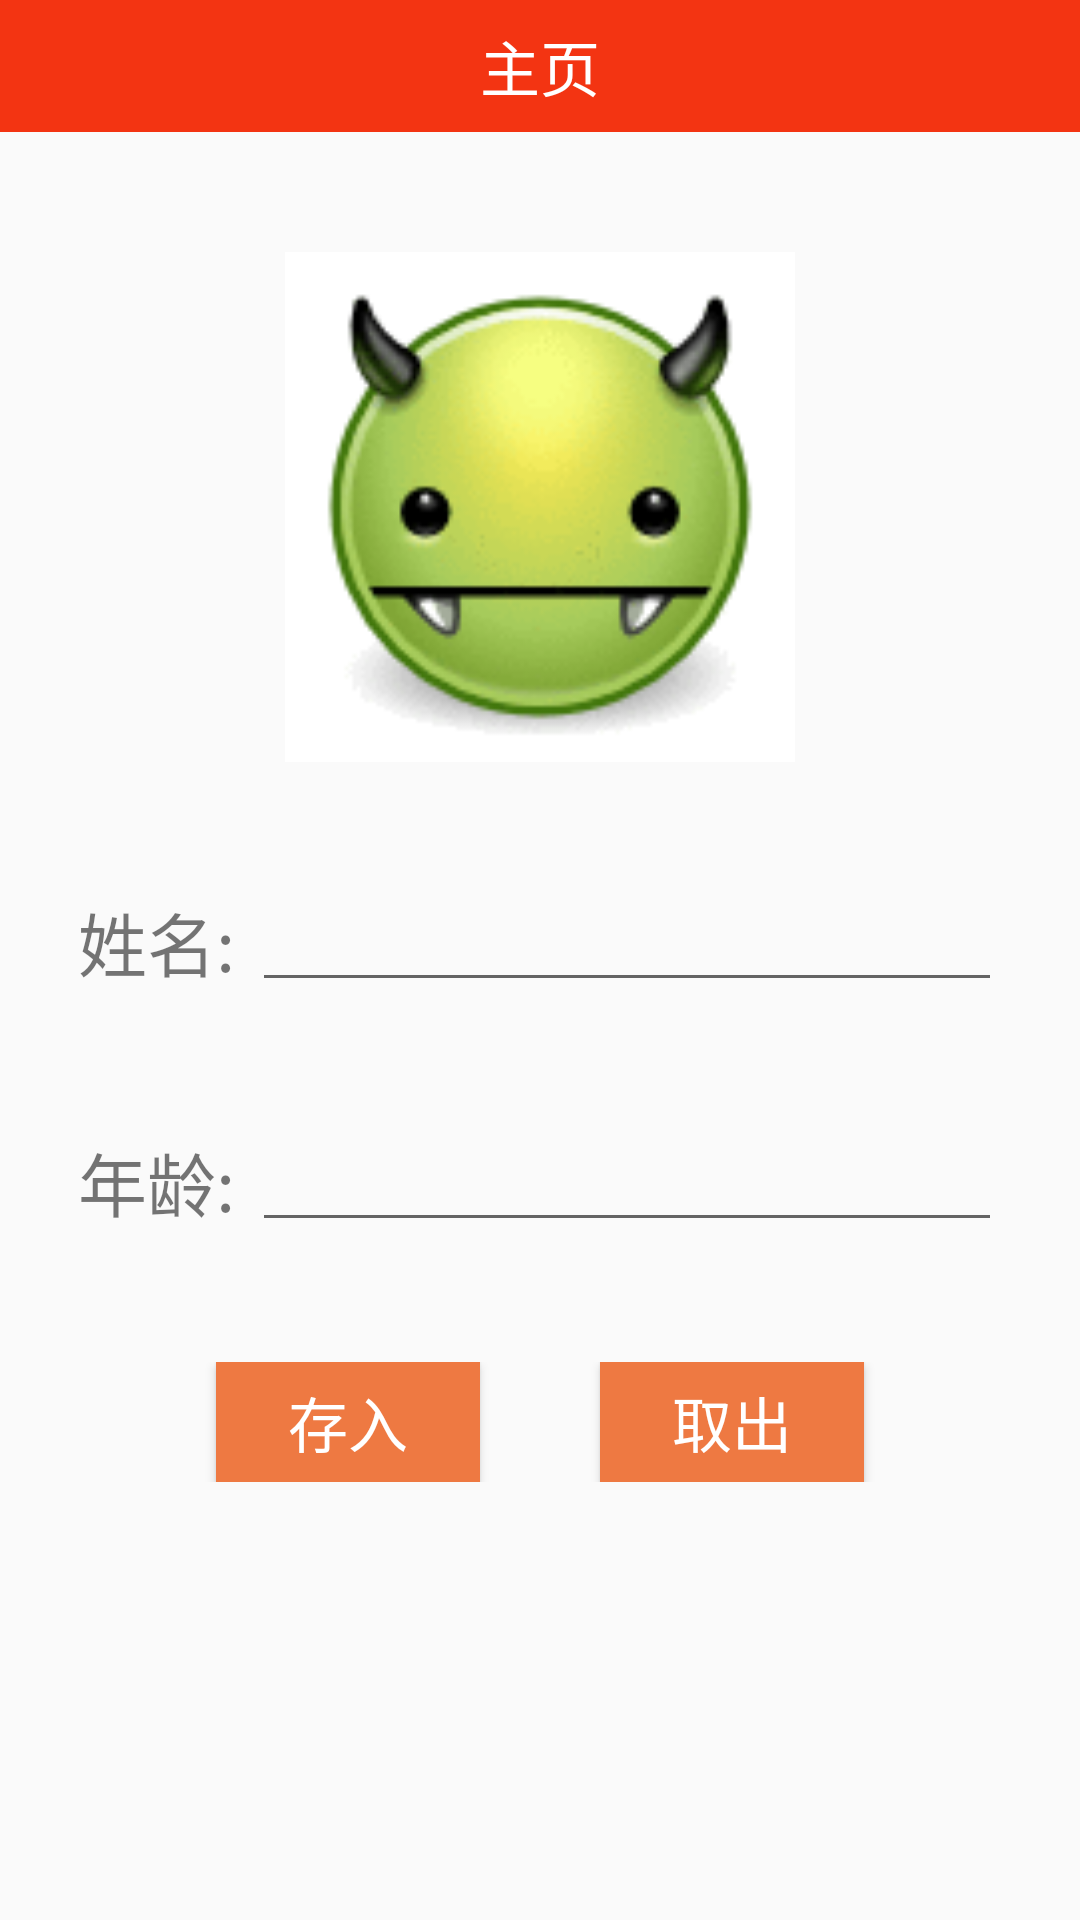

Layout XML and referenced resources for this Android screen:
<!-- AndroidManifest.xml: application theme AppTheme -->
<!-- res/layout/sqlite_layout.xml -->
<?xml version="1.0" encoding="utf-8"?>
<RelativeLayout xmlns:android="http://schemas.android.com/apk/res/android"
    android:layout_width="match_parent"
    android:layout_height="match_parent">

    <include
        layout="@layout/navbar_layout"
        android:id="@+id/nav_bar"/>

    <ImageView
        android:layout_width="170dp"
        android:layout_height="170dp"
        android:layout_marginTop="40dp"
        android:id="@+id/image"
        android:layout_below="@id/nav_bar"
        android:src="@mipmap/user_pic"
        android:layout_centerHorizontal="true" />

    <LinearLayout
        android:layout_width="match_parent"
        android:layout_height="40dp"
        android:layout_marginTop="40dp"
        android:layout_below="@id/image"
        android:id="@+id/name_li"
        android:gravity="center">

        <TextView
            android:layout_width="wrap_content"
            android:layout_height="wrap_content"
            android:text="姓名: "
            android:textSize="23dp"
            android:gravity="center"
            />
        <EditText
            android:layout_width="250dp"
            android:layout_height="match_parent"
            android:textSize="23dp"
            android:id="@+id/user_edit"/>
    </LinearLayout>

    <LinearLayout
        android:layout_width="match_parent"
        android:layout_height="40dp"
        android:gravity="center"
        android:layout_below="@id/name_li"
        android:id="@+id/age_li"
        android:layout_marginTop="40dp">
        <TextView
            android:layout_width="wrap_content"
            android:layout_height="wrap_content"
            android:text="年龄: "
            android:textSize="23dp"
            android:gravity="center"/>
        <EditText
            android:layout_width="250dp"
            android:layout_height="match_parent"
            android:textSize="23dp"
            android:id="@+id/age_edit"/>
    </LinearLayout>

    <LinearLayout
        android:layout_width="match_parent"
        android:layout_height="40dp"
        android:layout_below="@id/age_li"
        android:layout_marginTop="40dp"
        android:gravity="center">

        <Button
            android:layout_width="wrap_content"
            android:layout_height="match_parent"
            android:background="#EE7942"
            android:textColor="#ffffff"
            android:text="存入"
            android:textSize="20dp"
            android:id="@+id/entry_btn"/>

        <Button
            android:layout_width="wrap_content"
            android:layout_height="match_parent"
            android:textSize="20dp"
            android:text="取出"
            android:background="#EE7942"
            android:layout_marginLeft="40dp"
            android:textColor="#ffffff"
            android:id="@+id/out_btn"/>
    </LinearLayout>

</RelativeLayout>
<!-- res/layout/navbar_layout.xml (included above) -->
<?xml version="1.0" encoding="utf-8"?>
<RelativeLayout xmlns:android="http://schemas.android.com/apk/res/android"
    android:layout_width="match_parent"
    android:layout_height="wrap_content"
    android:id="@+id/navBar">

    <RelativeLayout
        android:layout_width="match_parent"
        android:layout_height="44dp"
        android:background="#f33412">
        <Button
            android:layout_width="30dp"
            android:layout_height="30dp"
            android:background="#ffffff"
            android:layout_centerVertical="true"
            android:layout_marginLeft="10dp"
            android:text="返回"
            android:textSize="13dp"
            android:visibility="gone"
            android:id="@+id/backBtn">

        </Button>
        <RelativeLayout
            android:layout_width="40dp"
            android:layout_height="40dp"
            android:layout_centerVertical="true"
            android:id="@+id/back_image"
            android:visibility="gone"
            >
            <ImageView
                android:layout_width="15dp"
                android:layout_height="25dp"
                android:layout_centerInParent="true"
                android:src="@mipmap/backbtn"/>
        </RelativeLayout>
        <TextView
            android:layout_width="wrap_content"
            android:layout_height="wrap_content"
            android:text="主页"
            android:textSize="20dp"
            android:textColor="#ffffff"
            android:layout_centerInParent="true"
            android:id="@+id/nav_title"/>

        <Button
            android:layout_width="30dp"
            android:layout_height="30dp"
            android:background="#ffffff"
            android:layout_alignParentRight="true"
            android:layout_centerInParent="true"
            android:layout_marginRight="10dp"
            android:text="跳转"
            android:textSize="14dp"
            android:visibility="gone"
            android:id="@+id/right_btn">

        </Button>
    </RelativeLayout>

</RelativeLayout>
<!-- resources referenced by this layout -->
<resources>
  <!-- mipmap backbtn: png bitmap (mipmap-xhdpi, 2327 bytes) -->
  <!-- mipmap user_pic: gif bitmap (mipmap-xhdpi, 7872 bytes) -->
  <style name="AppTheme" parent="Theme.AppCompat.Light.NoActionBar">
          
          <item name="colorPrimary">@color/colorPrimary</item>
          <item name="colorPrimaryDark">@color/colorPrimaryDark</item>
          <item name="colorAccent">@color/colorAccent</item>
          <item name="android:windowAnimationStyle">@style/activityAnim</item>
      </style>
  <style name="activityAnim" parent="@android:style/Animation.Activity">
          <item name="android:activityOpenEnterAnimation">@anim/activity_entry</item>
          <item name="android:activityCloseExitAnimation">@anim/activity_exit</item>
      </style>
  <!-- not gathered from this repository: default colours our renderer supplied (Android Studio template values) -->
  <color name="colorPrimary">#FF6200EE</color>
  <color name="colorPrimaryDark">#FF3700B3</color>
  <color name="colorAccent">#FF03DAC5</color>
</resources>
